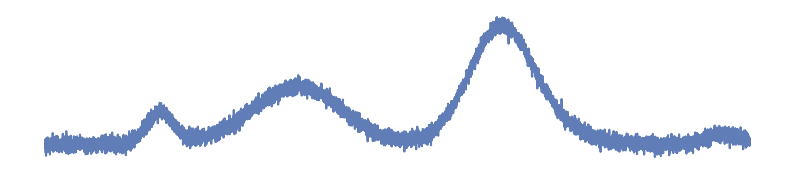

This chart was generated by the following Python code:

import numpy as np
from matplotlib import pyplot as plt

def gaussian(x, A, x0, sigma):
    return A * np.exp(-(x - x0)**2. / (2 * sigma**2.))

np.random.seed(30)

x = np.linspace(0., 20., 10000)

y = np.zeros(x.size)

centers = np.random.rand(6) * 20.
amplitudes = np.random.rand(6)
widths = np.random.rand(6) + 0.3

for center, amp, width in zip(centers, amplitudes, widths):
    y += gaussian(x, amp, center, width)

y += np.random.normal(scale=0.05, size=y.size)

fig, ax = plt.subplots(figsize=(10, 2))

ax.plot(x, y, color="#3a5ca7", alpha=0.8)

for spine in ax.spines.values():
    spine.set_visible(False)
ax.set_xticks([])
ax.set_yticks([])

fig.savefig("line.svg", transparent=True)
